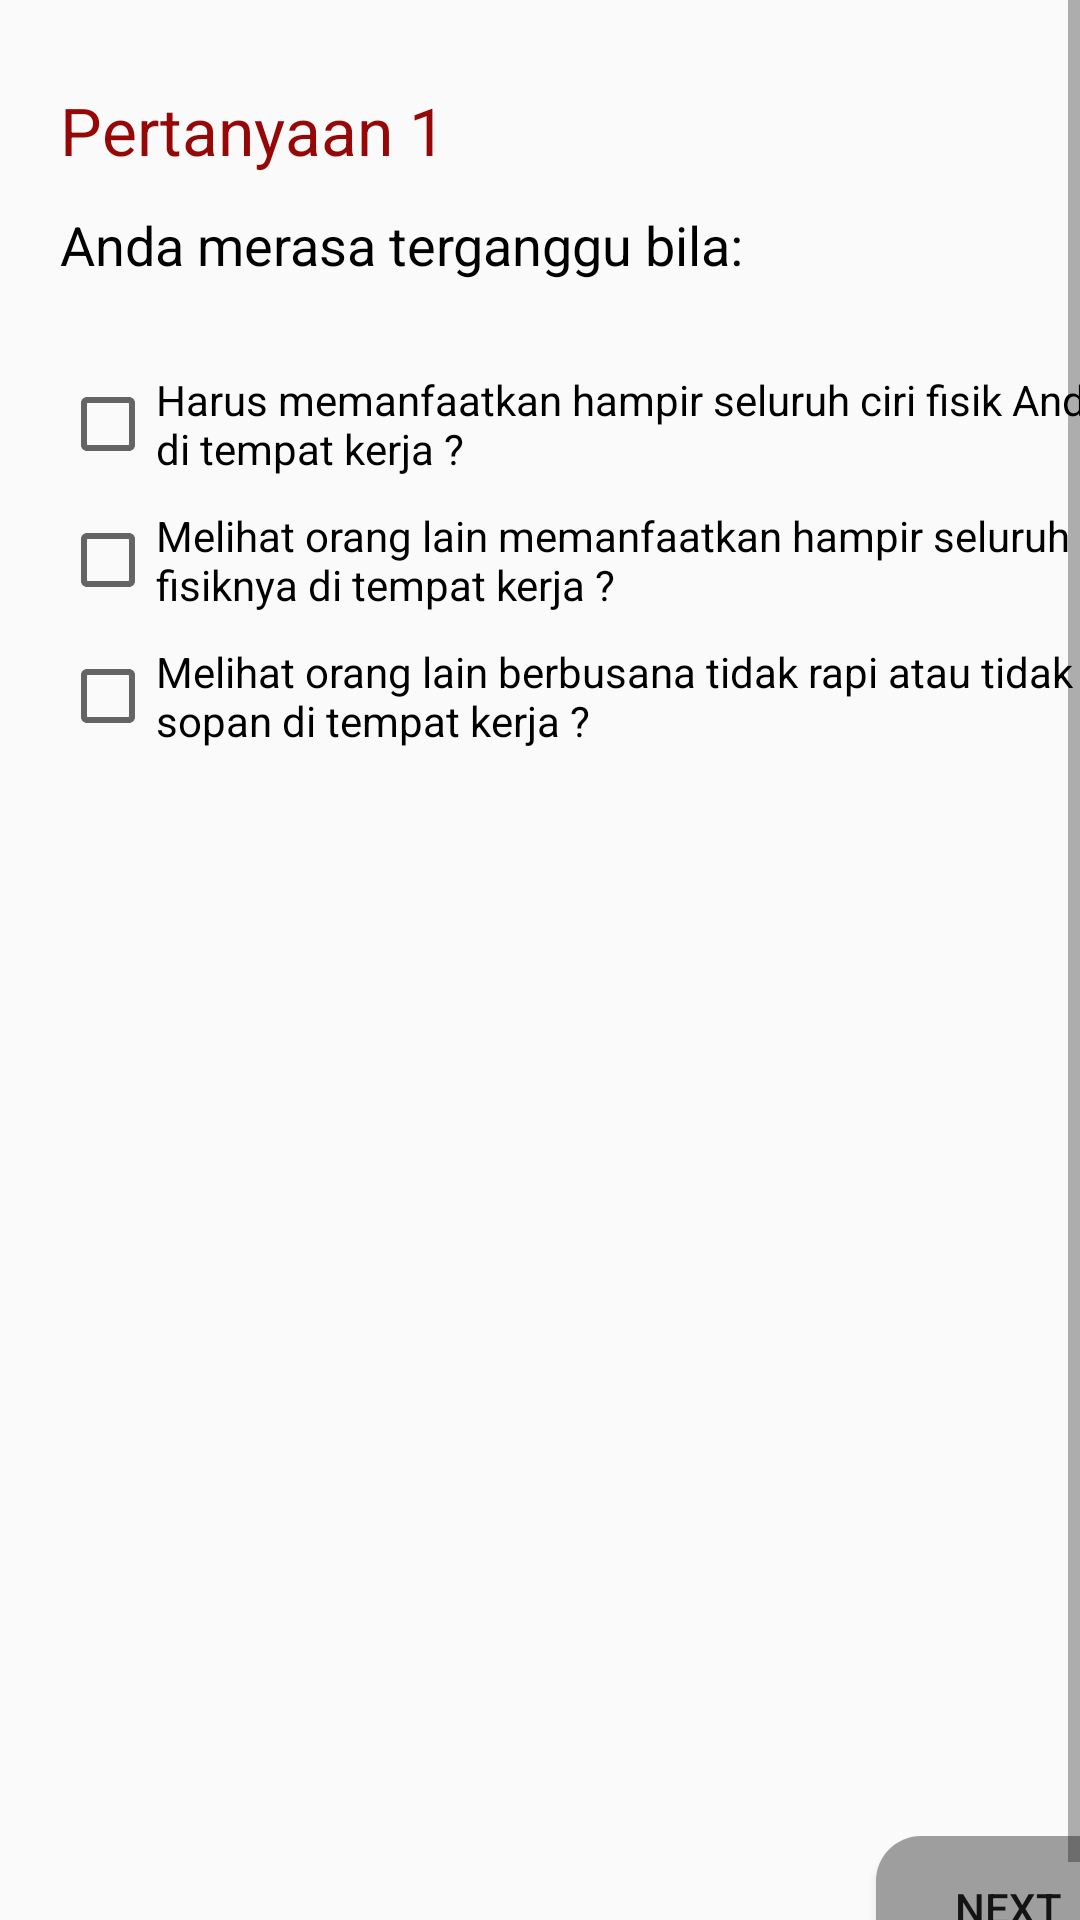

Produce the Android XML layout that renders to this screen, including the resource entries it uses.
<!-- AndroidManifest.xml: application theme AppTheme -->
<!-- res/layout/activity_tes1.xml -->
<?xml version="1.0" encoding="utf-8"?>
<ScrollView xmlns:android="http://schemas.android.com/apk/res/android"
    xmlns:app="http://schemas.android.com/apk/res-auto"
    xmlns:tools="http://schemas.android.com/tools"
    android:layout_width="match_parent"
    android:layout_height="match_parent"
    android:fillViewport="true">

<LinearLayout
    xmlns:android="http://schemas.android.com/apk/res/android"
    xmlns:app="http://schemas.android.com/apk/res-auto"
    xmlns:tools="http://schemas.android.com/tools"
    android:layout_width="match_parent"
    android:layout_height="match_parent"
    android:orientation="vertical"
    android:layout_margin="20dp"
    tools:context="com.qubaisy.androidiak.Tes1">

    <LinearLayout
        android:layout_width="match_parent"
        android:layout_height="wrap_content"
        android:orientation="horizontal">

    <TextView
        android:layout_width="wrap_content"
        android:layout_height="wrap_content"
        android:text="Pertanyaan 1"
        android:layout_marginBottom="20dp"
        android:textColor="#960808"
        android:textAppearance="@style/Base.TextAppearance.AppCompat.Large"/>

        <TextView
            android:id="@+id/waktu"
            android:layout_width="match_parent"
            android:layout_height="wrap_content"
            android:gravity="right"
            android:text="0"
            android:textColor="#042799"
            android:textSize="30dp"/>

    </LinearLayout>

    <TextView
        android:layout_width="wrap_content"
        android:layout_height="wrap_content"
        android:layout_marginBottom="30dp"
        android:textColor="@android:color/black"
        android:text="Anda merasa terganggu bila:"
        android:textAppearance="@style/TextAppearance.AppCompat.Medium"/>

    <CheckBox
        android:id="@+id/checkbox1"
        android:layout_width="wrap_content"
        android:layout_height="wrap_content"
        android:layout_marginBottom="10dp"
        android:text="Harus memanfaatkan hampir seluruh ciri fisik Anda di tempat kerja ?"/>

    <CheckBox
        android:id="@+id/checkbox2"
        android:layout_width="wrap_content"
        android:layout_height="wrap_content"
        android:layout_marginBottom="10dp"
        android:text="Melihat orang lain memanfaatkan hampir seluruh ciri fisiknya di tempat
kerja ?"/>

    <CheckBox
        android:id="@+id/checkbox3"
        android:layout_width="wrap_content"
        android:layout_height="wrap_content"
        android:layout_marginBottom="10dp"
        android:text="Melihat orang lain berbusana tidak rapi atau tidak sopan di tempat kerja ?"/>

    <RelativeLayout
        android:layout_width="match_parent"
        android:layout_height="match_parent">

    <Button
        android:id="@+id/btnJawab"
        android:onClick="nextButton"
        android:background="@drawable/background_button"
        android:layout_width="wrap_content"
        android:layout_height="wrap_content"
        android:text="Next"
        android:layout_alignParentBottom="true"
        android:layout_alignParentRight="true"/>

    </RelativeLayout>

</LinearLayout>
</ScrollView>
<!-- resources referenced by this layout -->
<resources>
  <!-- drawable background_button (drawable) -->
  <?xml version="1.0" encoding="utf-8"?>
  <selector xmlns:android="http://schemas.android.com/apk/res/android"
      android:layout_height="wrap_content"
      android:layout_width="wrap_content">
      <item android:state_pressed="true">
          <shape android:shape="rectangle">
              <corners android:topLeftRadius="15dip"
                  android:topRightRadius="15dip"
                  android:bottomLeftRadius="15dip"
                  android:bottomRightRadius="15dip"/>
              <solid android:color="#33CCFF"/>
              <stroke android:width="2px"
                  android:color="#60fdcf" />
          </shape>
      </item>
  
      <item>
          <shape android:shape="rectangle">
              <corners android:topLeftRadius="15dip"
                  android:topRightRadius="15dip"
                  android:bottomLeftRadius="15dip"
                  android:bottomRightRadius="15dip"/>
              <solid android:color="#9e9e9e"/>
          </shape>
      </item>
  </selector>
  <style name="AppTheme" parent="Theme.AppCompat.Light.DarkActionBar">
          
          <item name="colorPrimary">#890c0c</item>
          <item name="colorPrimaryDark">#000</item>
          <item name="colorAccent">@color/colorAccent</item>
      </style>
  <!-- not gathered from this repository: default colours our renderer supplied (Android Studio template values) -->
  <color name="colorAccent">#FF03DAC5</color>
</resources>
